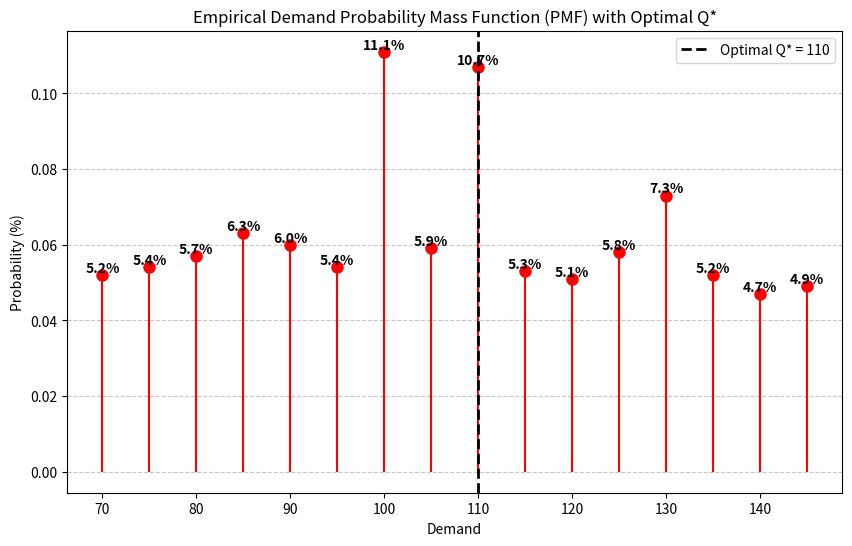
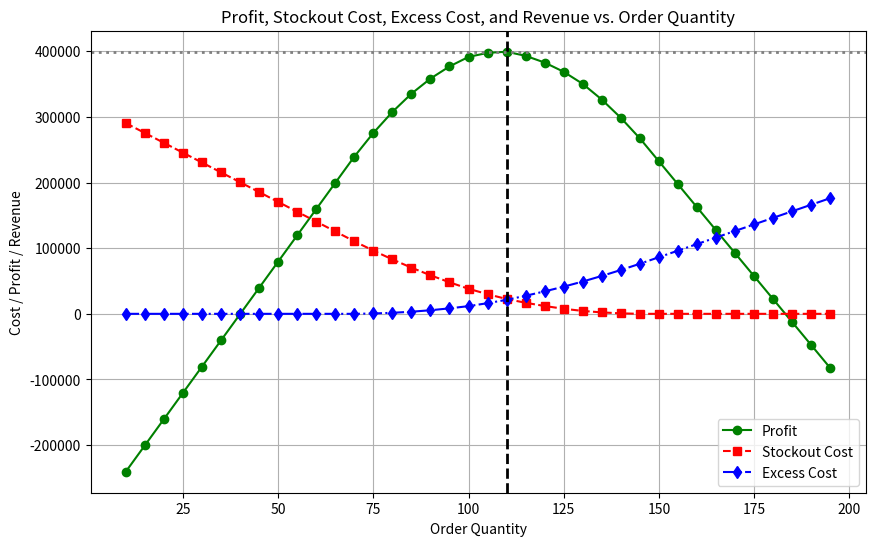
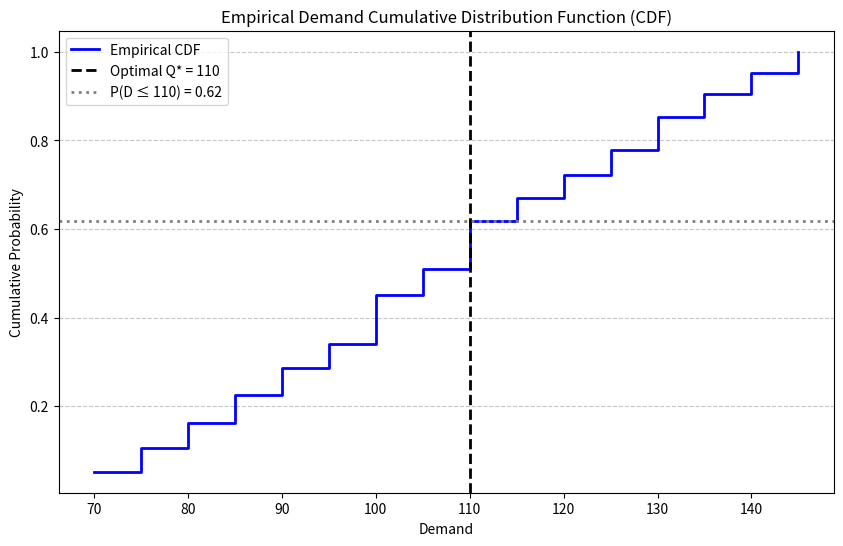

Write the Python code that produced these figures, in order.
import numpy as np
import pandas as pd
import matplotlib.pyplot as plt

# Parameters
unit_cost = 5  # Cost per unit
selling_price = 10  # Selling price per unit
stockout_cost_per_unit = 3  # Cost per unit of unsatisfied demand
excess_cost_per_unit = 2  # Cost per unit of unsold inventory
order_quantities = [i for i in range(10,200) if i%5==0]  # Different order quantities to test
#order_quantities = [i for i in range(10,200)]  # Different order quantities to test
simulations = 1000  # Number of demand simulations

# Example Empirical Demand Data (replace with real observed data)
empirical_demand_data = np.array([80, 95, 110, 130, 85, 90, 105, 125, 100, 115, 140, 75, 120, 135, 145, 70, 100, 110])

# Generate demand samples by resampling from empirical data
np.random.seed(0)
demand_data = np.random.choice(empirical_demand_data, size=simulations, replace=True)

# Compute empirical probability distribution
unique_values, counts = np.unique(demand_data, return_counts=True)
probabilities = counts / simulations  # Convert to probabilities
percentages = probabilities * 100  # Convert to percentage

# Compute Cumulative Distribution Function (CDF)
cumulative_probabilities = np.cumsum(probabilities)  # Cumulative sum

# Initialize results list
results = []

# Simulate for each order quantity
for Q in order_quantities:
    total_cost = 0
    total_revenue = 0
    total_profit = 0
    total_stockout_cost = 0
    total_excess_cost = 0
    
    for demand in demand_data:
        revenue = min(demand, Q) * selling_price
        cost = Q * unit_cost
        
        # Stockout cost (if demand > Q)
        stockout_cost = max(0, demand - Q) * stockout_cost_per_unit
        
        # Excess inventory cost (if Q > demand)
        excess_cost = max(0, Q - demand) * excess_cost_per_unit
        
        # Profit calculation including stockout and excess costs
        profit = revenue - cost - stockout_cost - excess_cost

        # Accumulate totals
        total_revenue += revenue
        total_cost += cost
        total_stockout_cost += stockout_cost
        total_excess_cost += excess_cost
        total_profit += profit
    
    # Store results
    results.append({
        'Order Quantity': Q,
        'Total Cost': total_cost,
        'Total Revenue': total_revenue,
        'Total Stockout Cost': total_stockout_cost,
        'Total Excess Cost': total_excess_cost,
        'Profit': total_profit
    })

# Convert results list to DataFrame
results_df = pd.DataFrame(results)

# Find the optimal order quantity (Q*) that gives the highest profit
optimal_Q = results_df.loc[results_df['Profit'].idxmax(), 'Order Quantity']
print(f"Optimal Order Quantity (Q*): {optimal_Q}")

# --------- PLOT 1: Empirical Demand Histogram & PMF ---------
plt.figure(figsize=(10, 6))

# Plot histogram
#plt.hist(demand_data, bins=len(empirical_demand_data), edgecolor='black', alpha=0.7, color='skyblue', density=True, label="Empirical Demand Histogram")

# Overlay Probability Mass Function (PMF) using stem plot
markerline, stemlines, baseline = plt.stem(unique_values, probabilities, linefmt='r-', markerfmt='ro', basefmt=" ")

# Style the PMF plot
plt.setp(stemlines, linewidth=1.5)
plt.setp(markerline, markersize=8)

# Label each probability value as a percentage
for x, y in zip(unique_values, percentages):
    plt.text(x, y / 100, f'{y:.1f}%', ha='center', va='bottom', fontsize=10, color='black', fontweight='bold')

# Show Optimal Q* Line
plt.axvline(optimal_Q, color='black', linestyle='dashed', linewidth=2, label=f'Optimal Q* = {optimal_Q}')

# Labels and formatting
plt.xlabel('Demand')
plt.ylabel('Probability (%)')
plt.title('Empirical Demand Probability Mass Function (PMF) with Optimal Q*')
plt.legend()
plt.grid(axis='y', linestyle='--', alpha=0.7)
plt.show()

# --------- PLOT 2: Cost, Profit & Revenue vs. Order Quantity ---------
plt.figure(figsize=(10, 6))

# Plot Profit, Stockout Cost, Excess Cost, and Revenue
plt.plot(results_df['Order Quantity'], results_df['Profit'], marker='o', linestyle='-', label="Profit", color='g')
plt.plot(results_df['Order Quantity'], results_df['Total Stockout Cost'], marker='s', linestyle='--', label="Stockout Cost", color='r')
plt.plot(results_df['Order Quantity'], results_df['Total Excess Cost'], marker='d', linestyle='-.', label="Excess Cost", color='b')
#plt.plot(results_df['Order Quantity'], results_df['Total Revenue'], marker='^', linestyle='-', label="Revenue", color='purple')

# Labels and legend
plt.xlabel('Order Quantity')
plt.ylabel('Cost / Profit / Revenue')
plt.title('Profit, Stockout Cost, Excess Cost, and Revenue vs. Order Quantity')
plt.legend()
plt.grid(True)

# Find the maximum profit value
optimal_profit = results_df.loc[results_df['Order Quantity'] == optimal_Q, 'Profit'].values[0]

# Show Optimal Q* Vertical Line
plt.axvline(optimal_Q, color='black', linestyle='dashed', linewidth=2, label=f'Optimal Q* = {optimal_Q}')
# Show Optimal Profit Horizontal Line
plt.axhline(optimal_profit, color='gray', linestyle='dotted', linewidth=2, label=f'Optimal Profit = {optimal_profit:.2f}')


# Show plot
plt.show()

# --------- PLOT 3: Cumulative Distribution Function (CDF) ---------
plt.figure(figsize=(10, 6))

# Plot CDF
#plt.plot(unique_values, cumulative_probabilities, marker='o', linestyle='-', color='b', label='Empirical CDF')
plt.step(unique_values, cumulative_probabilities, where='post', linestyle='-', color='b', linewidth=2, label='Empirical CDF')

# Get the cumulative probability at Q*
Q_cdf_value = np.interp(optimal_Q, unique_values, cumulative_probabilities)

# Show Optimal Q* Lines
plt.axvline(optimal_Q, color='black', linestyle='dashed', linewidth=2, label=f'Optimal Q* = {optimal_Q}')
plt.axhline(Q_cdf_value, color='gray', linestyle='dotted', linewidth=2, label=f'P(D ≤ {optimal_Q}) = {Q_cdf_value:.2f}')

# Labels and formatting
plt.xlabel('Demand')
plt.ylabel('Cumulative Probability')
plt.title('Empirical Demand Cumulative Distribution Function (CDF)')
plt.legend()
plt.grid(axis='y', linestyle='--', alpha=0.7)

# Show plot
plt.show()
